Dataset: Retinexa (GitHub, jindu791/Retinexa). Classes: cataract, normal.

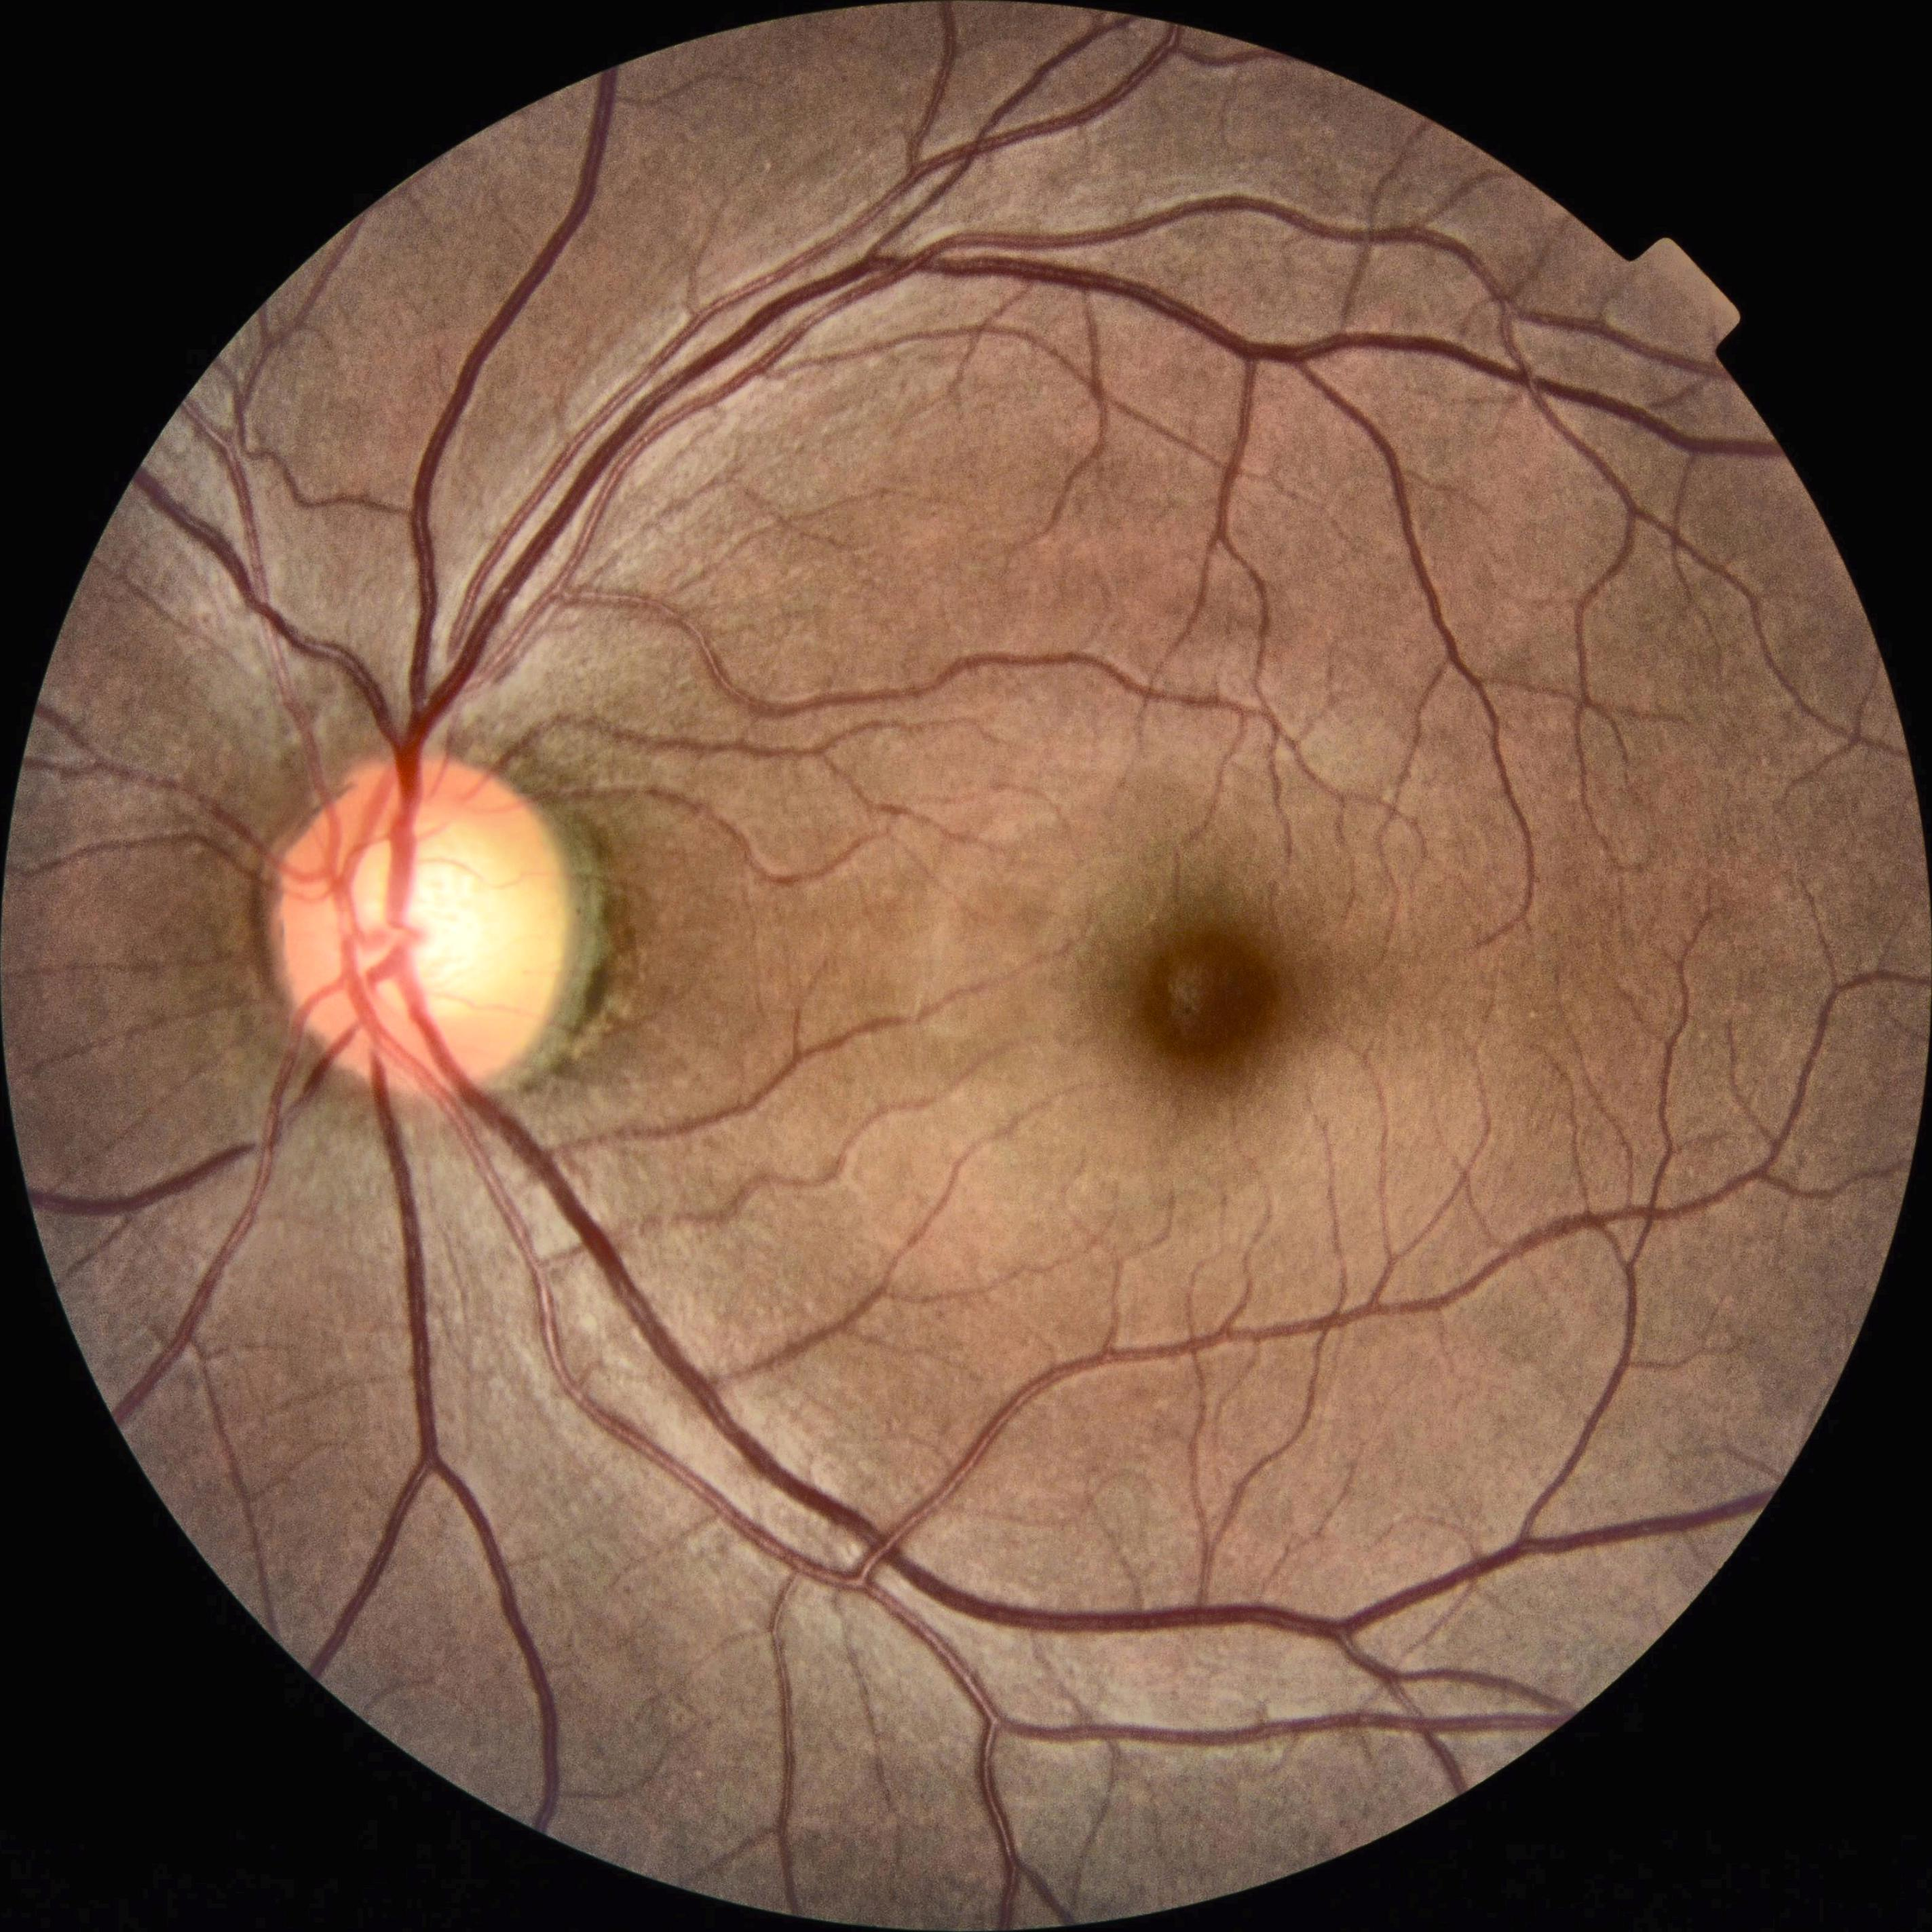
Label: normal

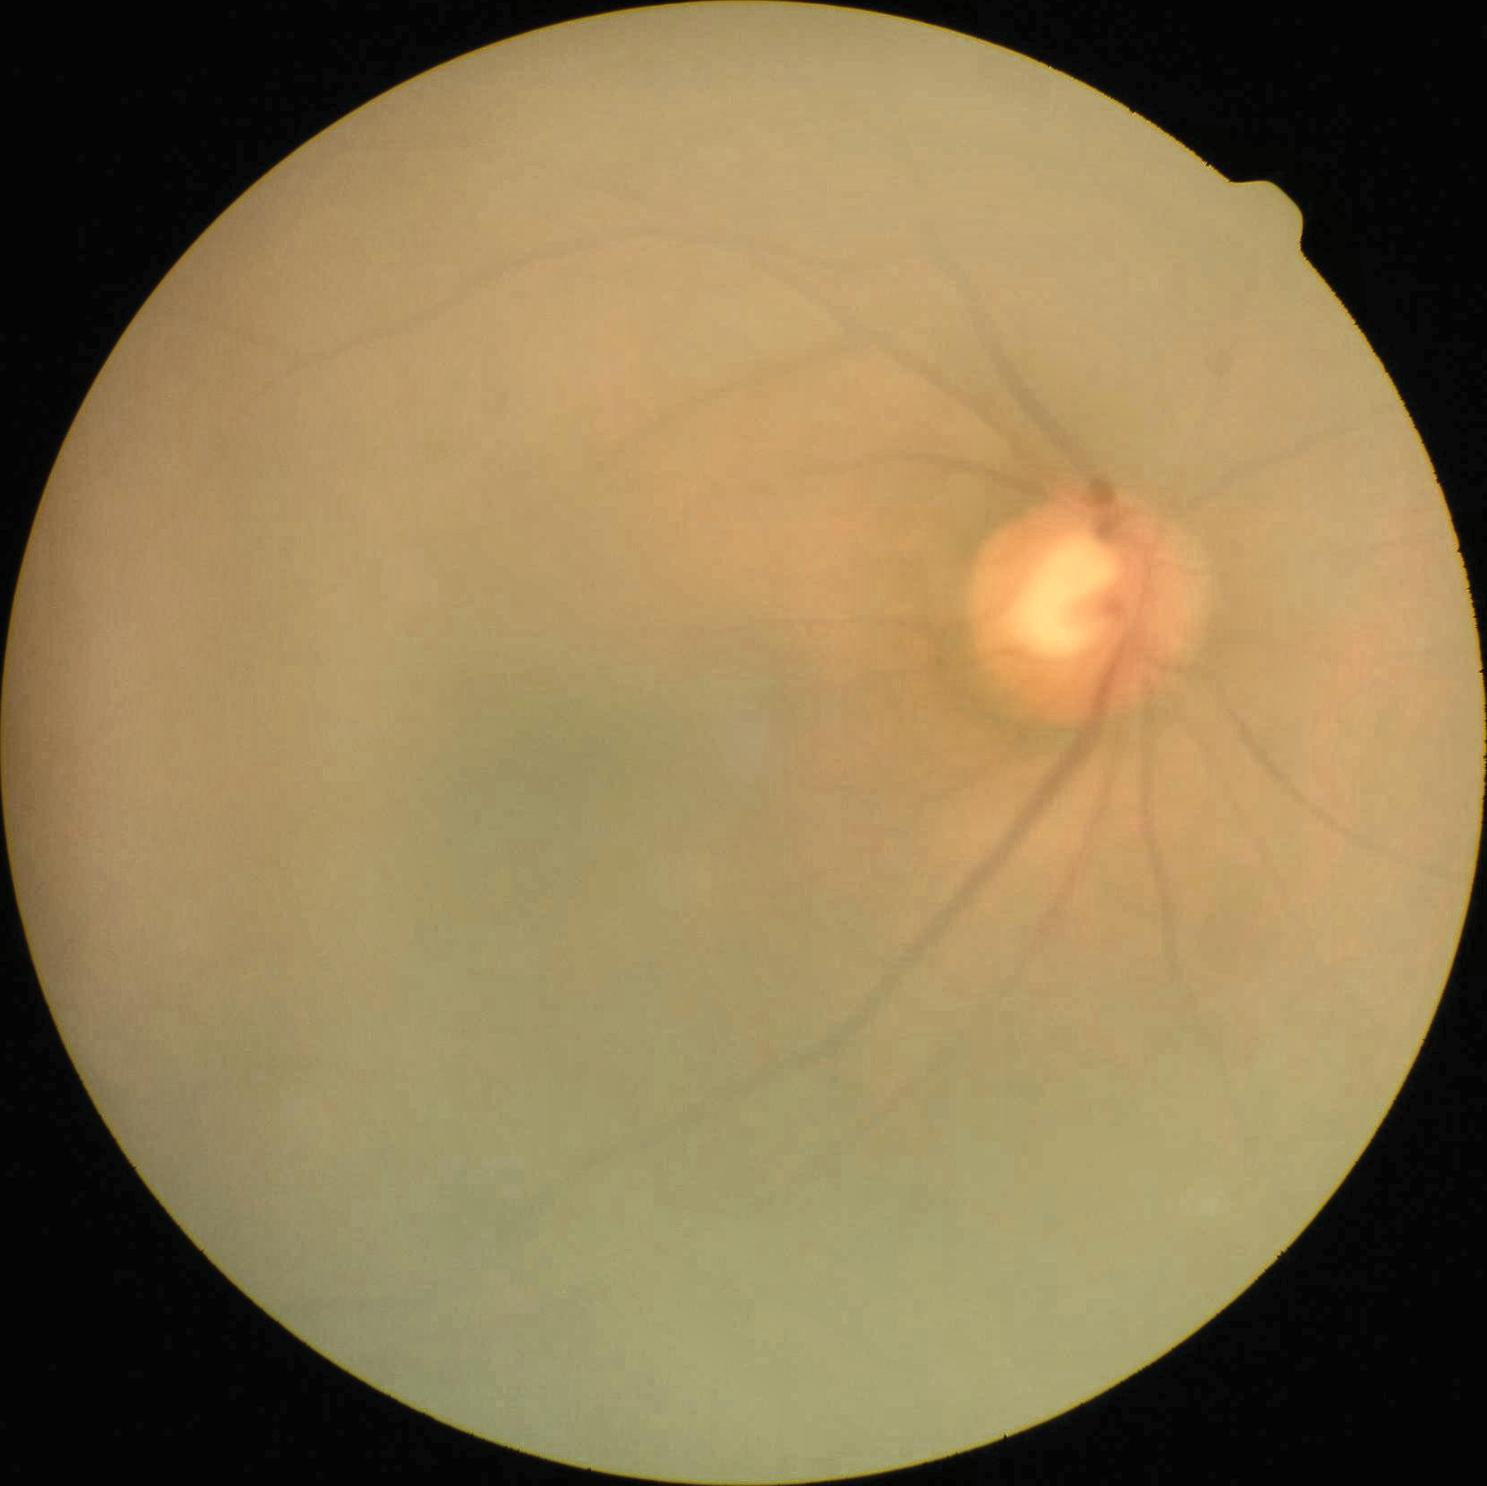
Label: cataract

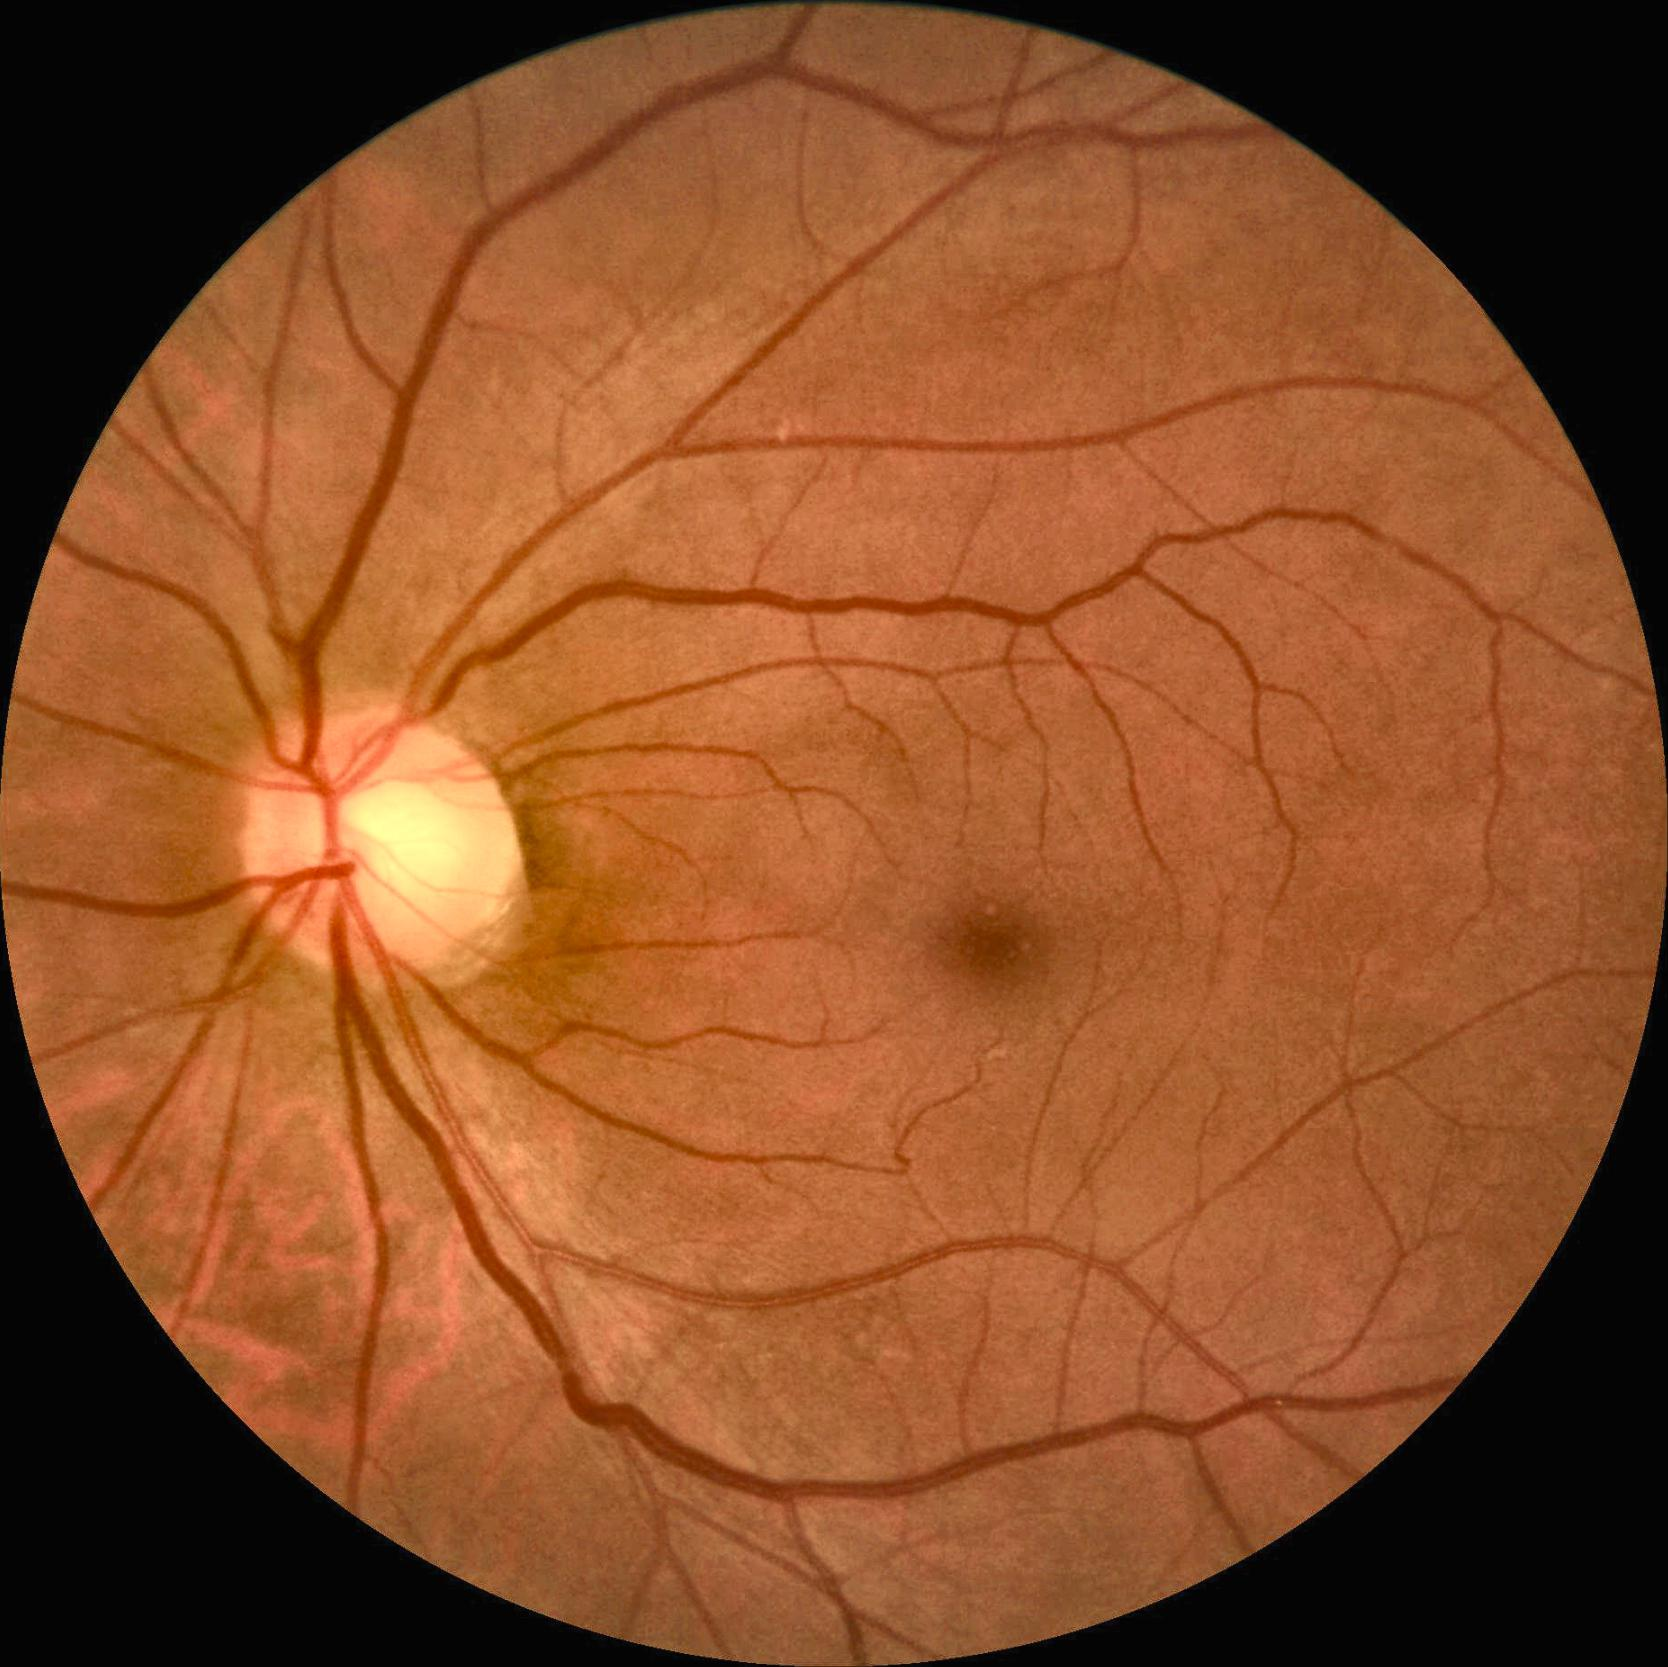
Label: normal

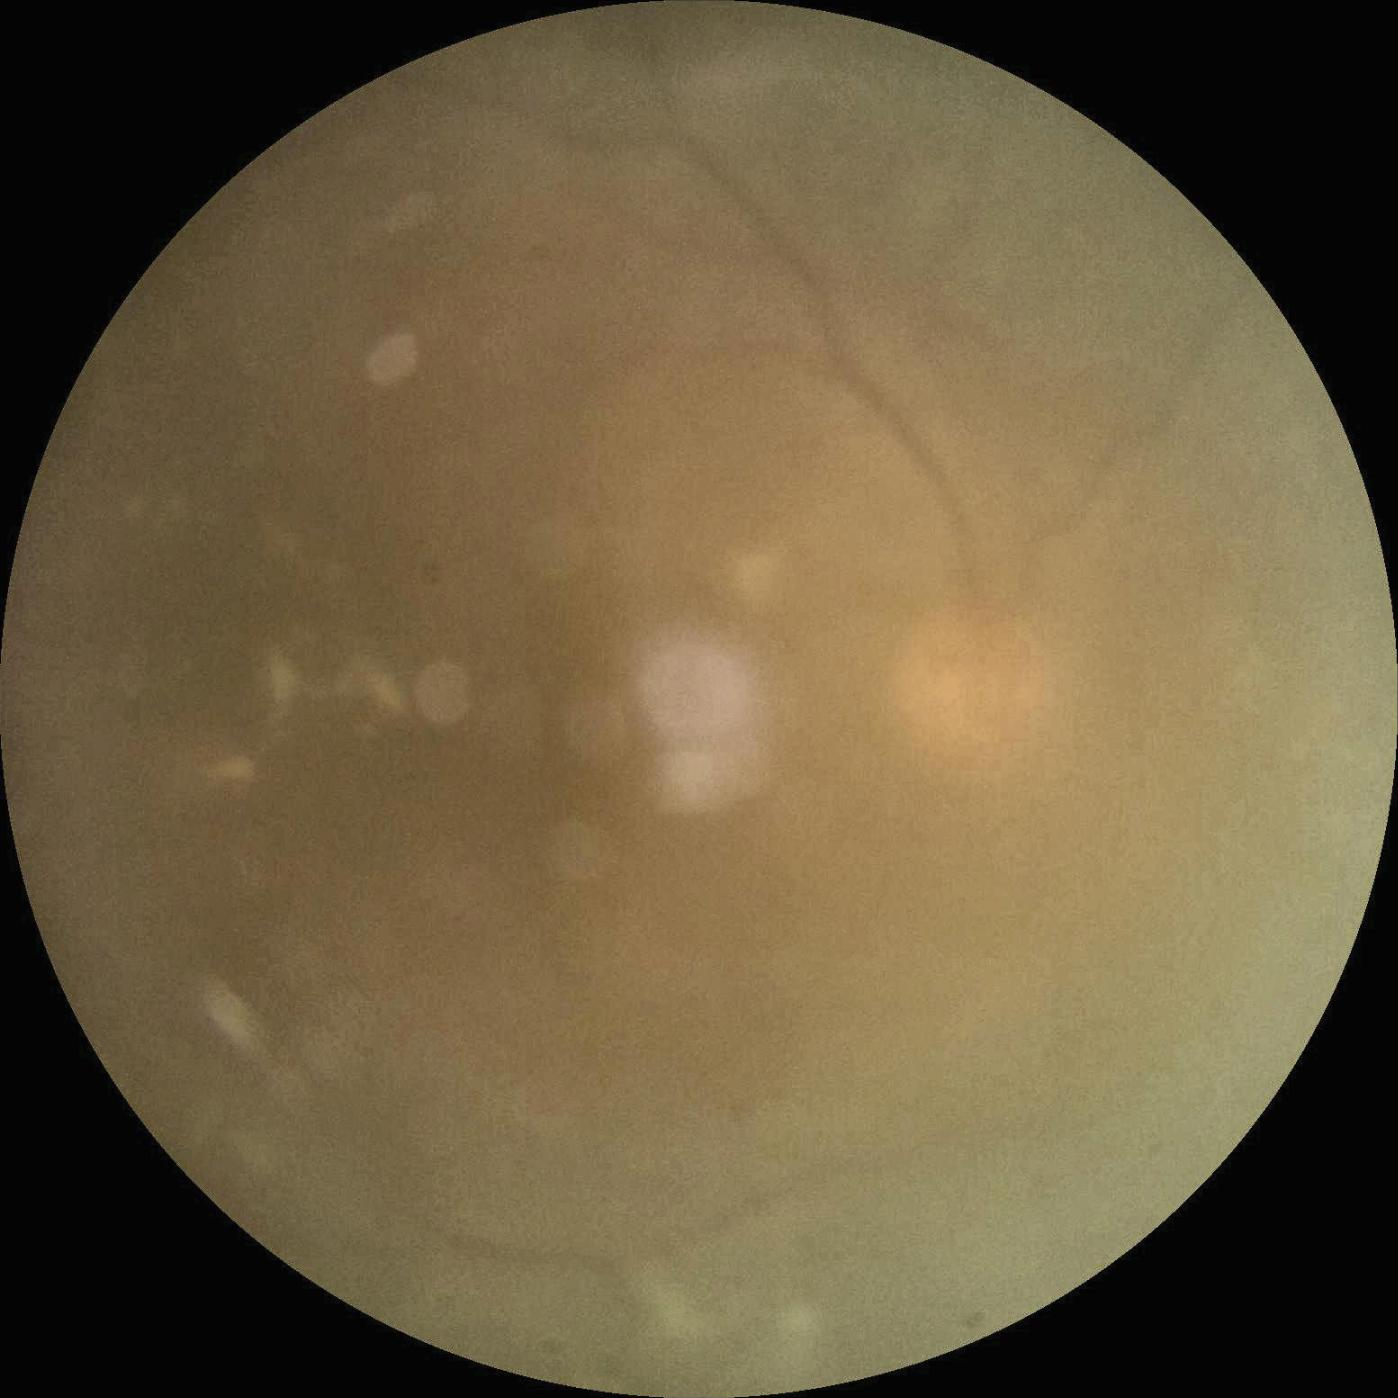
Label: cataract

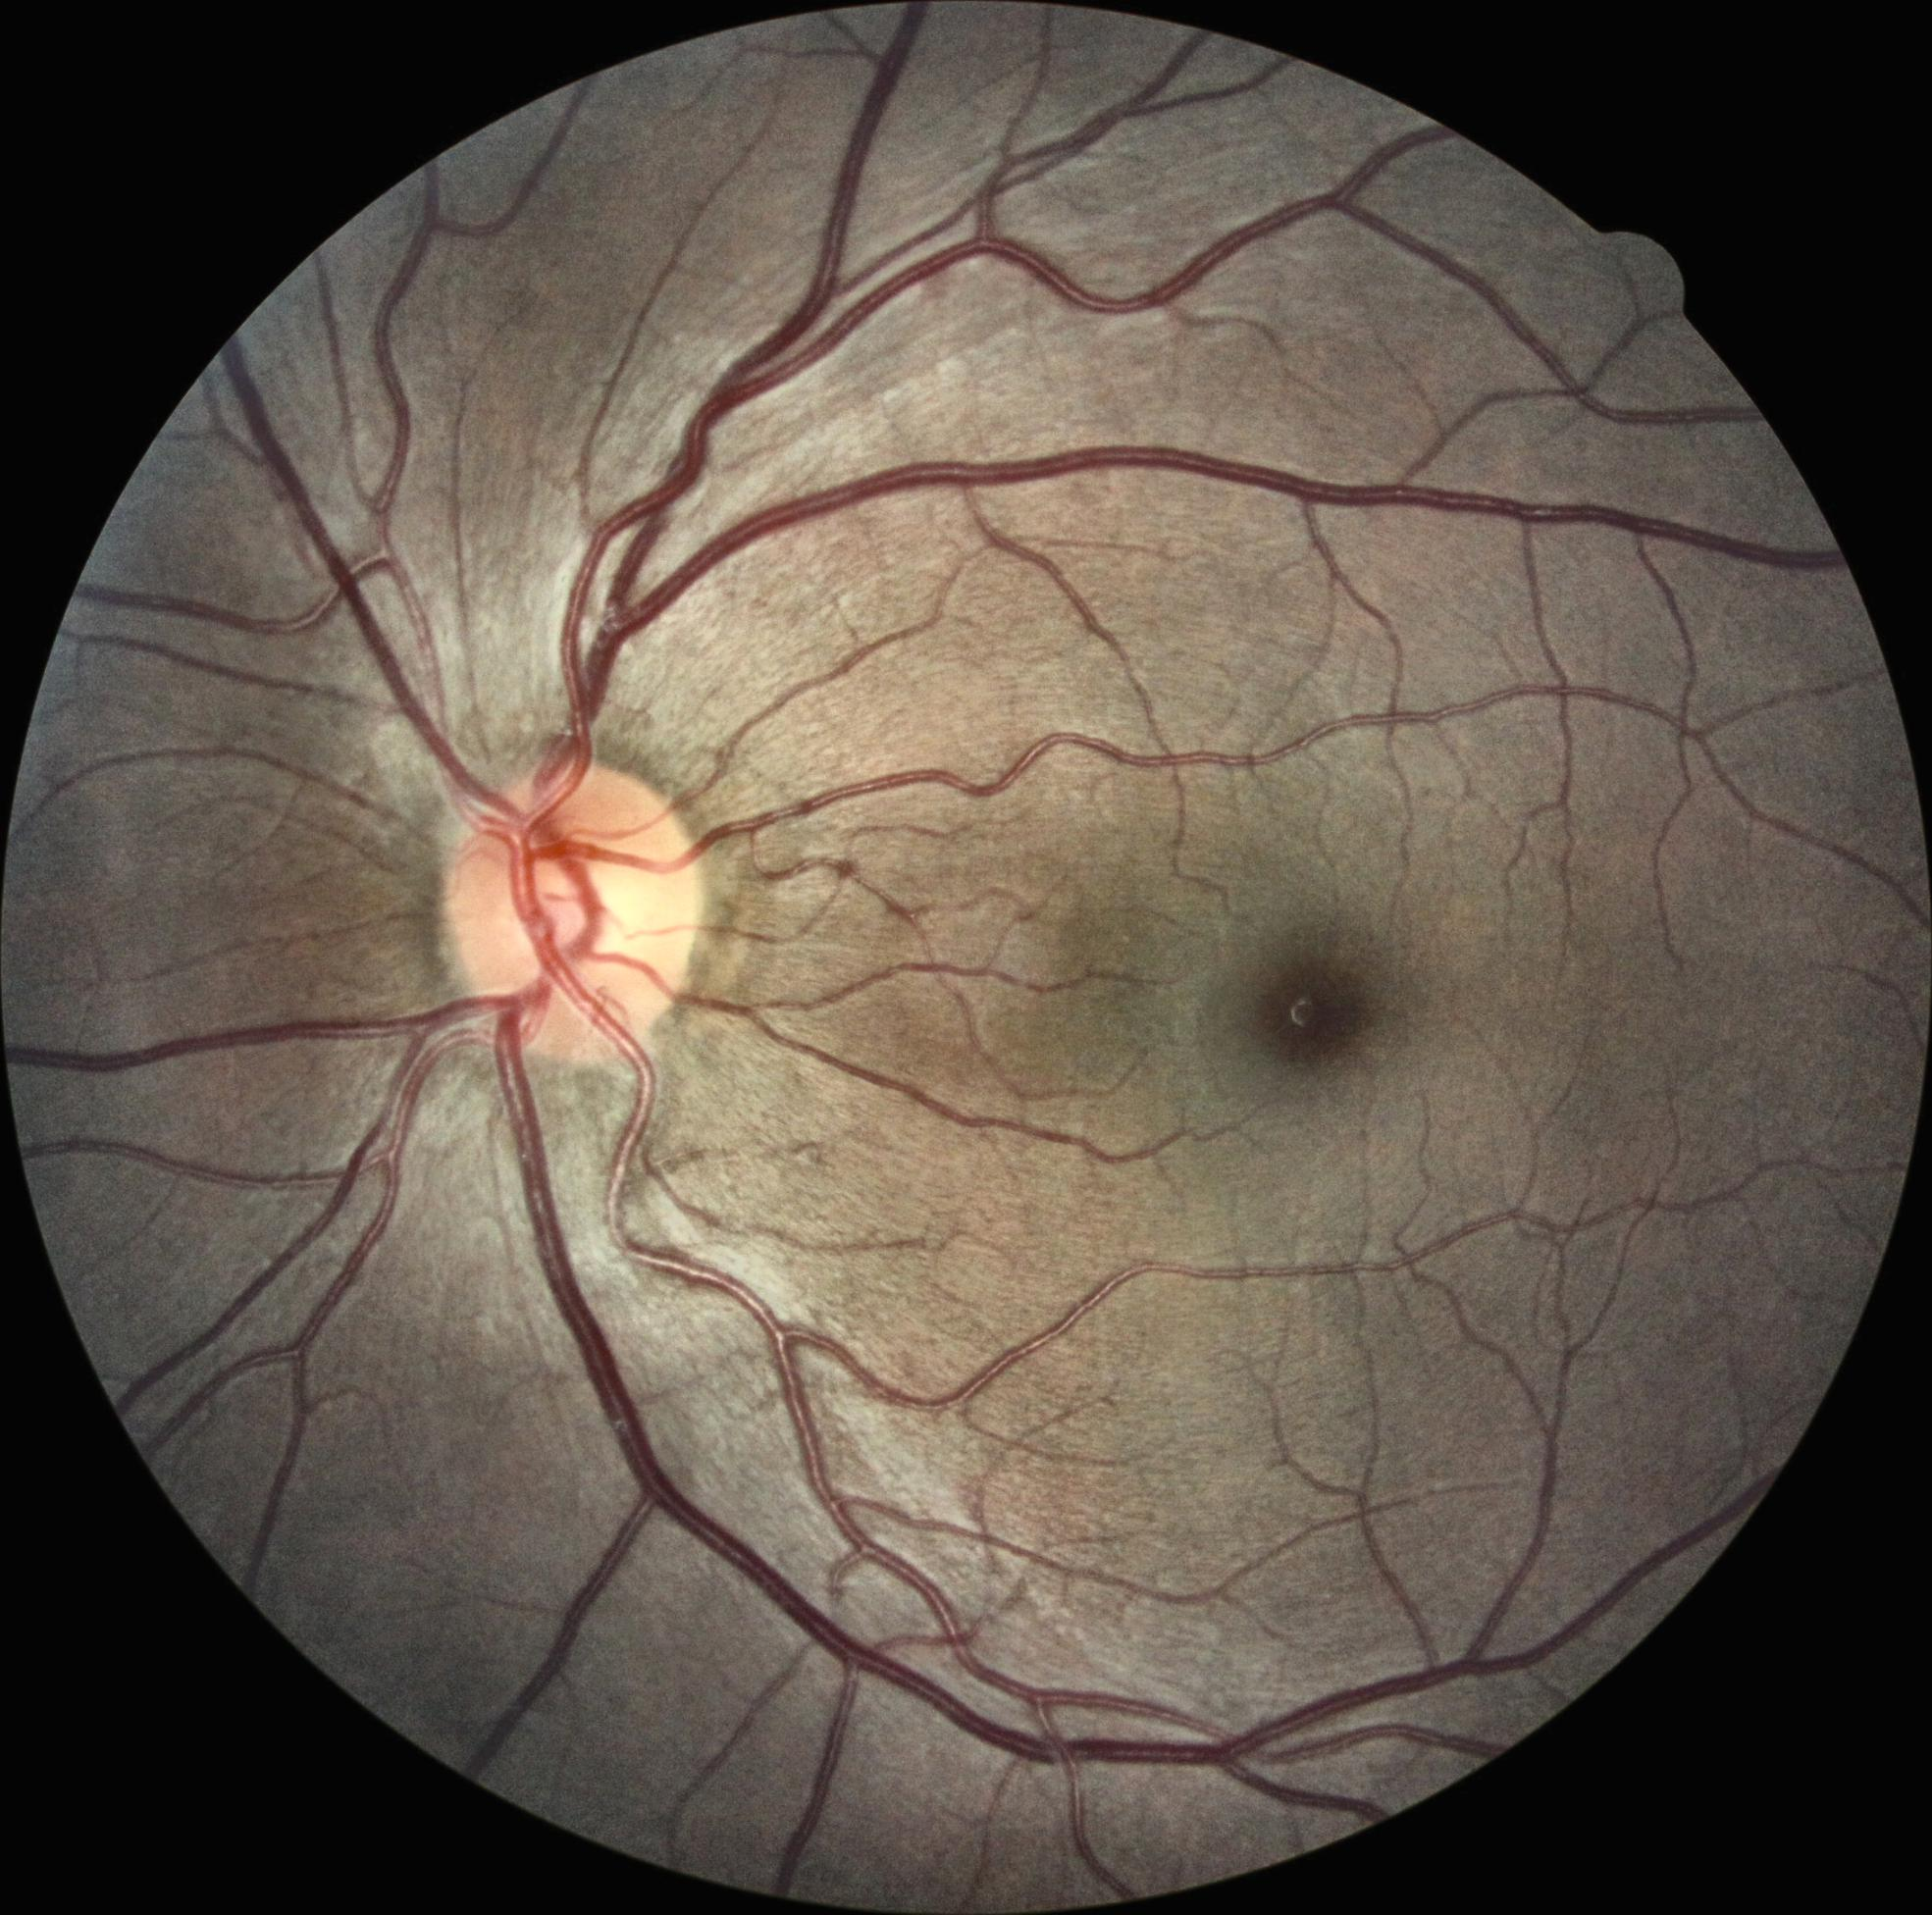
Label: normal

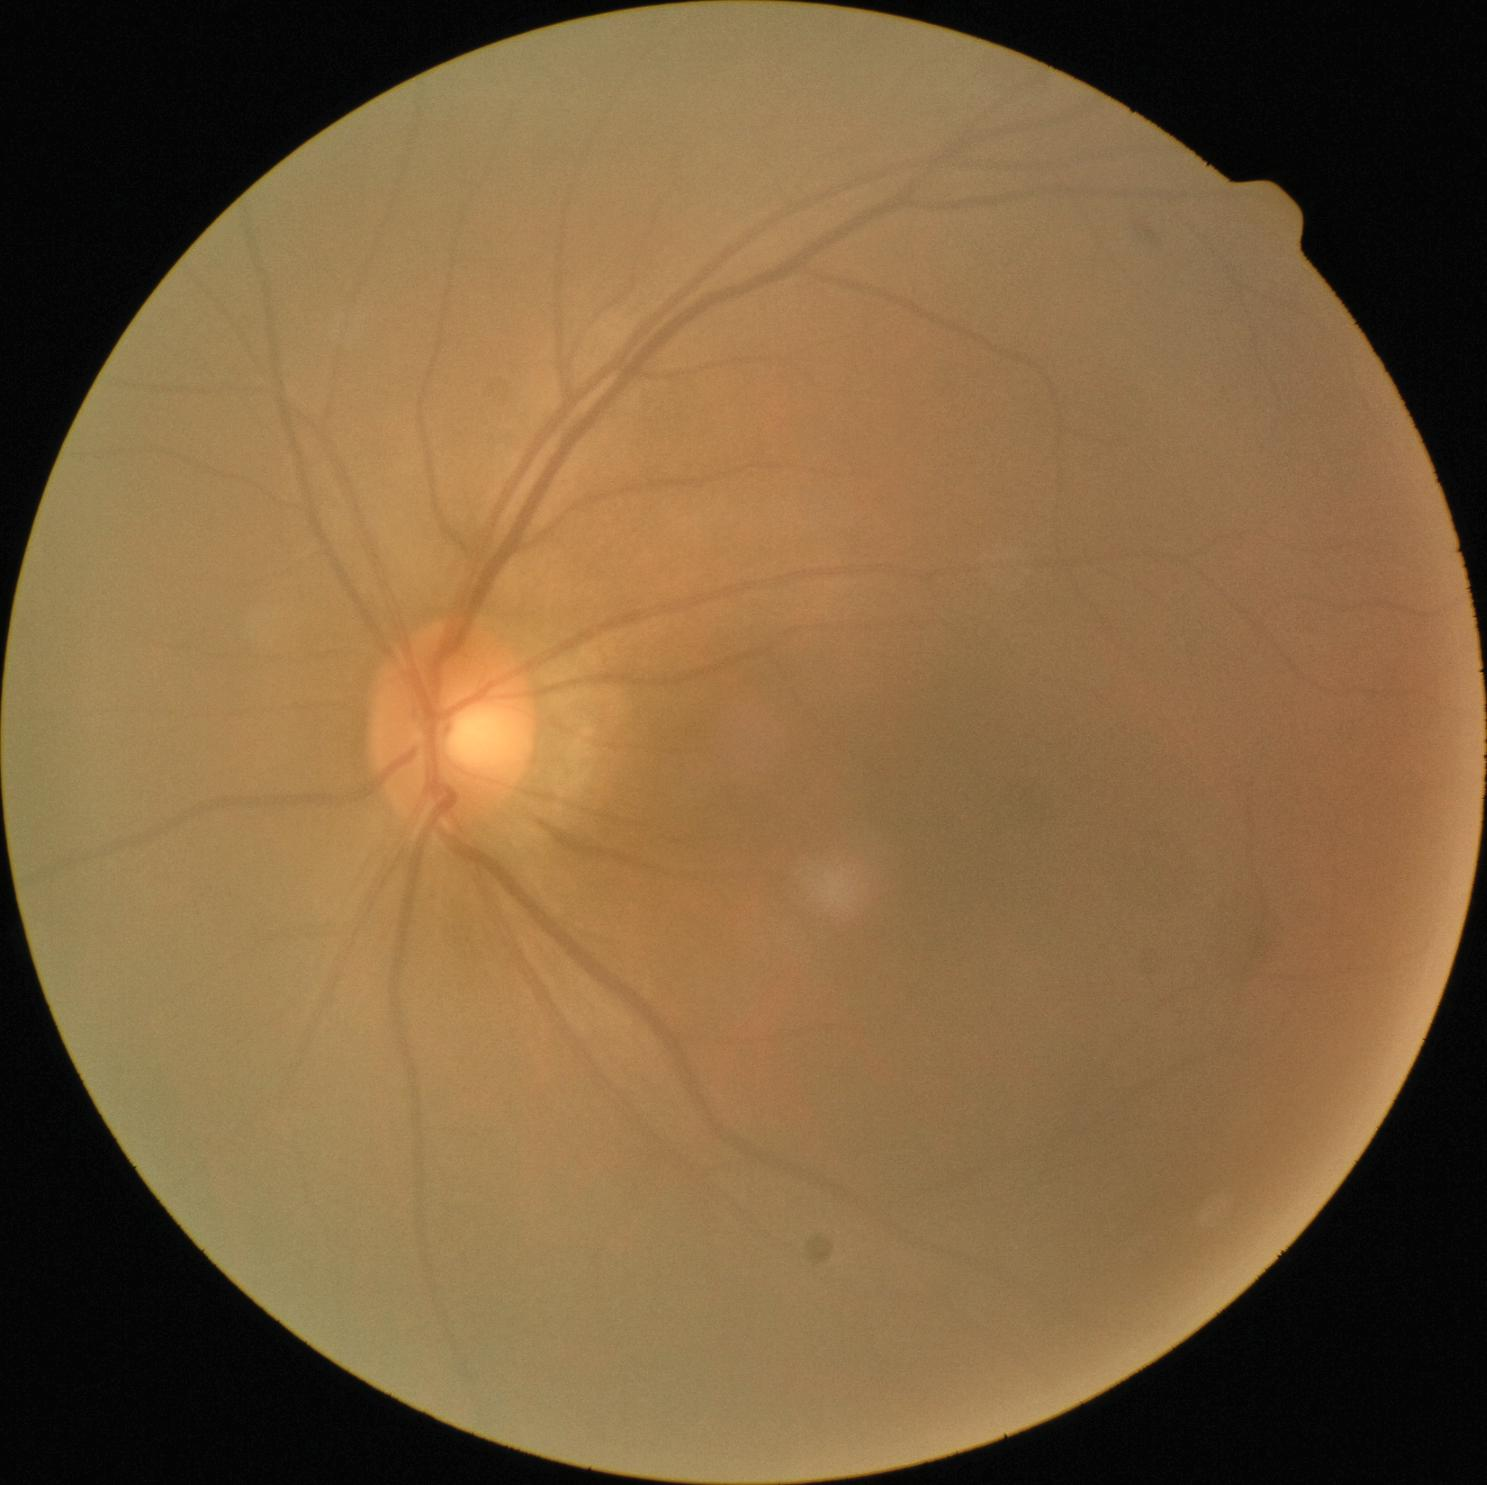
Label: cataract
